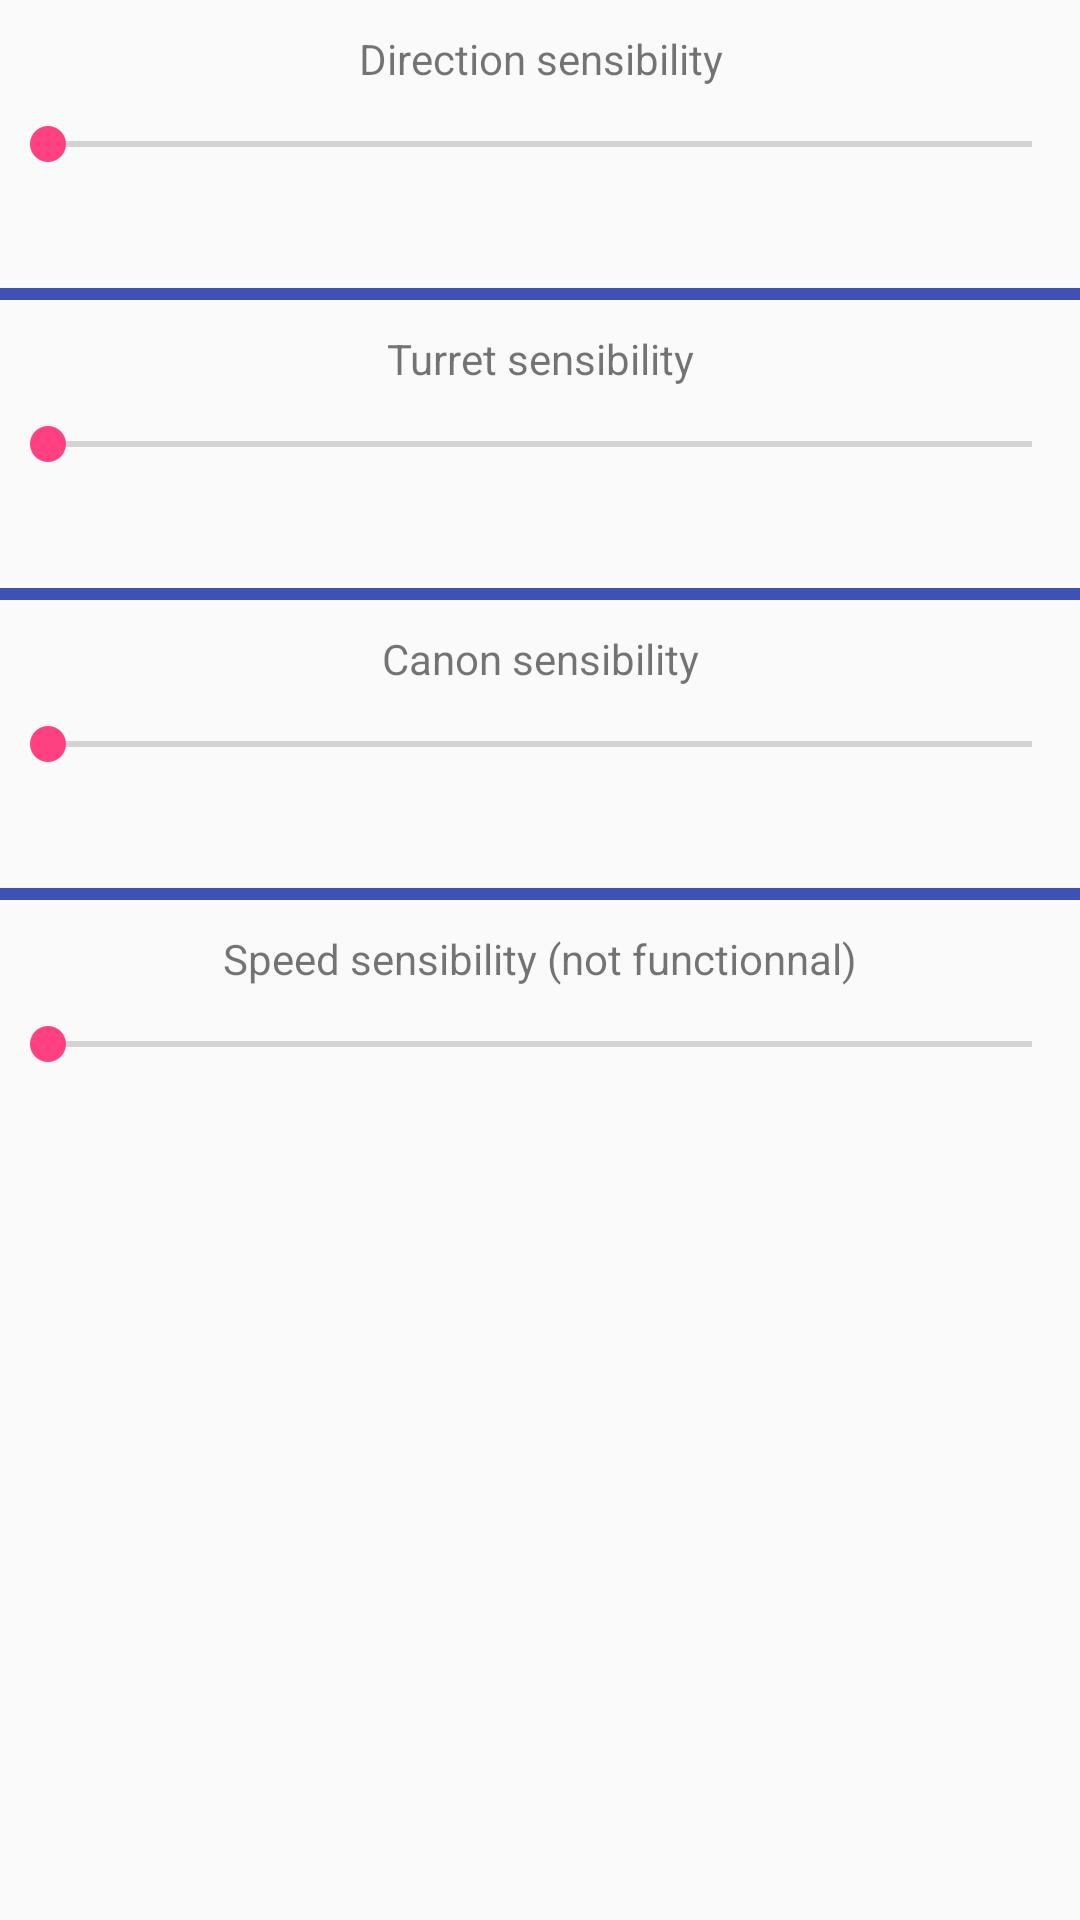

Here is an Android app screen rendered from its layout file. Give the layout XML and the strings, colors and styles it references.
<!-- AndroidManifest.xml: application theme AppTheme -->
<!-- res/layout/activity_control.xml -->
<?xml version="1.0" encoding="utf-8"?>
<LinearLayout xmlns:android="http://schemas.android.com/apk/res/android"
	xmlns:tool="http://schemas.android.com/tools"
	xmlns:app="http://schemas.android.com/apk/res-auto"
	android:orientation="vertical"
	android:layout_width="match_parent"
	android:layout_height="match_parent"
	tool:context=".controls.ControlActivity">

	<ScrollView
		android:layout_width="match_parent"
		android:layout_height="wrap_content">

		<LinearLayout
			android:layout_width="match_parent"
			android:layout_height="wrap_content"
			android:orientation="vertical">

			<TextView
				android:layout_width="match_parent"
				android:layout_height="wrap_content"
				android:text="Direction sensibility"
				android:layout_marginBottom="10dp"
				android:layout_marginTop="10dp"
				android:gravity="center"/>

			<SeekBar
				android:id="@+id/seekbar_dir"
				android:layout_width="match_parent"
				android:layout_height="wrap_content"
				android:layout_marginBottom="10dp"/>

			<TextView
				android:id="@+id/textview_dir"
				android:layout_width="match_parent"
				android:layout_height="wrap_content"
				android:gravity="center"
				android:layout_marginBottom="10dp"/>

			<View
				android:layout_width="match_parent"
				android:layout_height="@dimen/stroke_width"
				android:background="@color/colorPrimary"
				android:layout_marginBottom="10dp"/>

			<TextView
				android:layout_width="match_parent"
				android:layout_height="wrap_content"
				android:text="Turret sensibility"
				android:layout_marginBottom="10dp"
				android:gravity="center"/>

			<SeekBar
				android:id="@+id/seekbar_turret"
				android:layout_width="match_parent"
				android:layout_height="wrap_content"
				android:layout_marginBottom="10dp"/>

			<TextView
				android:id="@+id/textview_turret"
				android:layout_width="match_parent"
				android:layout_height="wrap_content"
				android:gravity="center"
				android:layout_marginBottom="10dp"/>

			<View
				android:layout_width="match_parent"
				android:layout_height="@dimen/stroke_width"
				android:background="@color/colorPrimary"
				android:layout_marginBottom="10dp"/>

			<TextView
				android:layout_width="match_parent"
				android:layout_height="wrap_content"
				android:text="Canon sensibility"
				android:layout_marginBottom="10dp"
				android:gravity="center"/>

			<SeekBar
				android:id="@+id/seekbar_canon"
				android:layout_width="match_parent"
				android:layout_height="wrap_content"
				android:layout_marginBottom="10dp"/>

			<TextView
				android:id="@+id/textview_canon"
				android:layout_width="match_parent"
				android:layout_height="wrap_content"
				android:gravity="center"
				android:layout_marginBottom="10dp"/>

			<View
				android:layout_width="match_parent"
				android:layout_height="@dimen/stroke_width"
				android:background="@color/colorPrimary"
				android:layout_marginBottom="10dp"/>

			<TextView
				android:layout_width="match_parent"
				android:layout_height="wrap_content"
				android:text="Speed sensibility (not functionnal)"
				android:layout_marginBottom="10dp"
				android:gravity="center"/>

			<SeekBar
				android:id="@+id/seekbar_speed"
				android:layout_width="match_parent"
				android:layout_height="wrap_content"
				android:layout_marginBottom="10dp"/>

			<TextView
				android:id="@+id/textview_speed"
				android:layout_width="match_parent"
				android:layout_height="wrap_content"
				android:gravity="center"
				android:layout_marginBottom="10dp"/>
		</LinearLayout>
	</ScrollView>
</LinearLayout>
<!-- resources referenced by this layout -->
<resources>
  <color name="colorPrimary">#3F51B5</color>
  <dimen name="stroke_width">4dp</dimen>
  <style name="AppTheme" parent="Theme.AppCompat.Light.DarkActionBar">
          
          <item name="colorPrimary">@color/colorPrimary</item>
          <item name="colorPrimaryDark">@color/colorPrimaryDark</item>
          <item name="colorAccent">@color/colorAccent</item>
  
  
          <item name="android:statusBarColor">@color/colorPrimary</item>
          <item name="toolbarStyle">@style/Widget.ArenAI.Toolbar</item>
          <item name="android:navigationBarColor">@color/colorBackgroundDark</item>
  
          <item name="windowActionBar">false</item>
          <item name="windowNoTitle">true</item>
  
          <item name="drawerArrowStyle">@style/Widget.ArenAI.DrawerArrowToggle</item>
      </style>
  <color name="colorPrimaryDark">#303F9F</color>
  <color name="colorAccent">#FF4081</color>
  <style name="Widget.ArenAI.Toolbar" parent="Widget.Material3.Toolbar">
          <item name="android:background">?attr/colorPrimary</item>
  
          <item name="titleTextColor">@color/colorButtonText</item>
          <item name="subtitleTextColor">@color/colorButtonText</item>
  
          <item name="navigationIconTint">@color/colorBackground</item>
          <item name="android:tint">@color/colorBackground</item>
  
          <item name="titleTextAppearance">@style/Widget.ArenAI.Toolbar.Title</item>
      </style>
  <color name="colorBackgroundDark">#AAAAAA</color>
  <style name="Widget.ArenAI.DrawerArrowToggle" parent="Widget.AppCompat.DrawerArrowToggle">
          <item name="color">@color/colorBackground</item>
      </style>
  <color name="colorButtonText">#EEEEEE</color>
  <color name="colorBackground">#EEEEEE</color>
  <style name="Widget.ArenAI.Toolbar.Title" parent="TextAppearance.Widget.AppCompat.Toolbar.Title">
          <item name="android:textStyle">bold</item>
          <item name="android:textColor">@color/colorButtonText</item>
      </style>
</resources>
